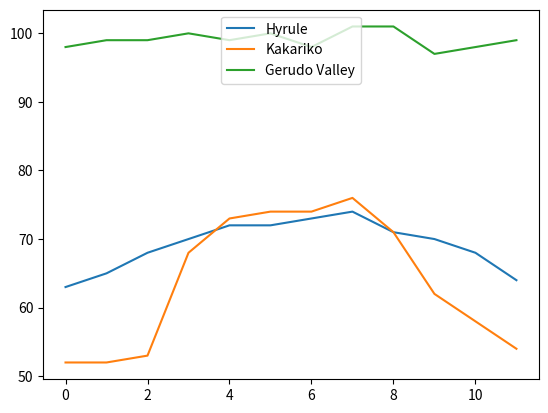

This figure's Python source:
from matplotlib import pyplot as plt

months = range(12)
hyrule = [63, 65, 68, 70, 72, 72, 73, 74, 71, 70, 68, 64]
kakariko = [52, 52, 53, 68, 73, 74, 74, 76, 71, 62, 58, 54]
gerudo = [98, 99, 99, 100, 99, 100, 98, 101, 101, 97, 98, 99]

plt.plot(months, hyrule)
plt.plot(months, kakariko)
plt.plot(months, gerudo)

legend_labels=['Hyrule', 'Kakariko', 'Gerudo Valley']
plt.legend(legend_labels, loc=9)

plt.show()
